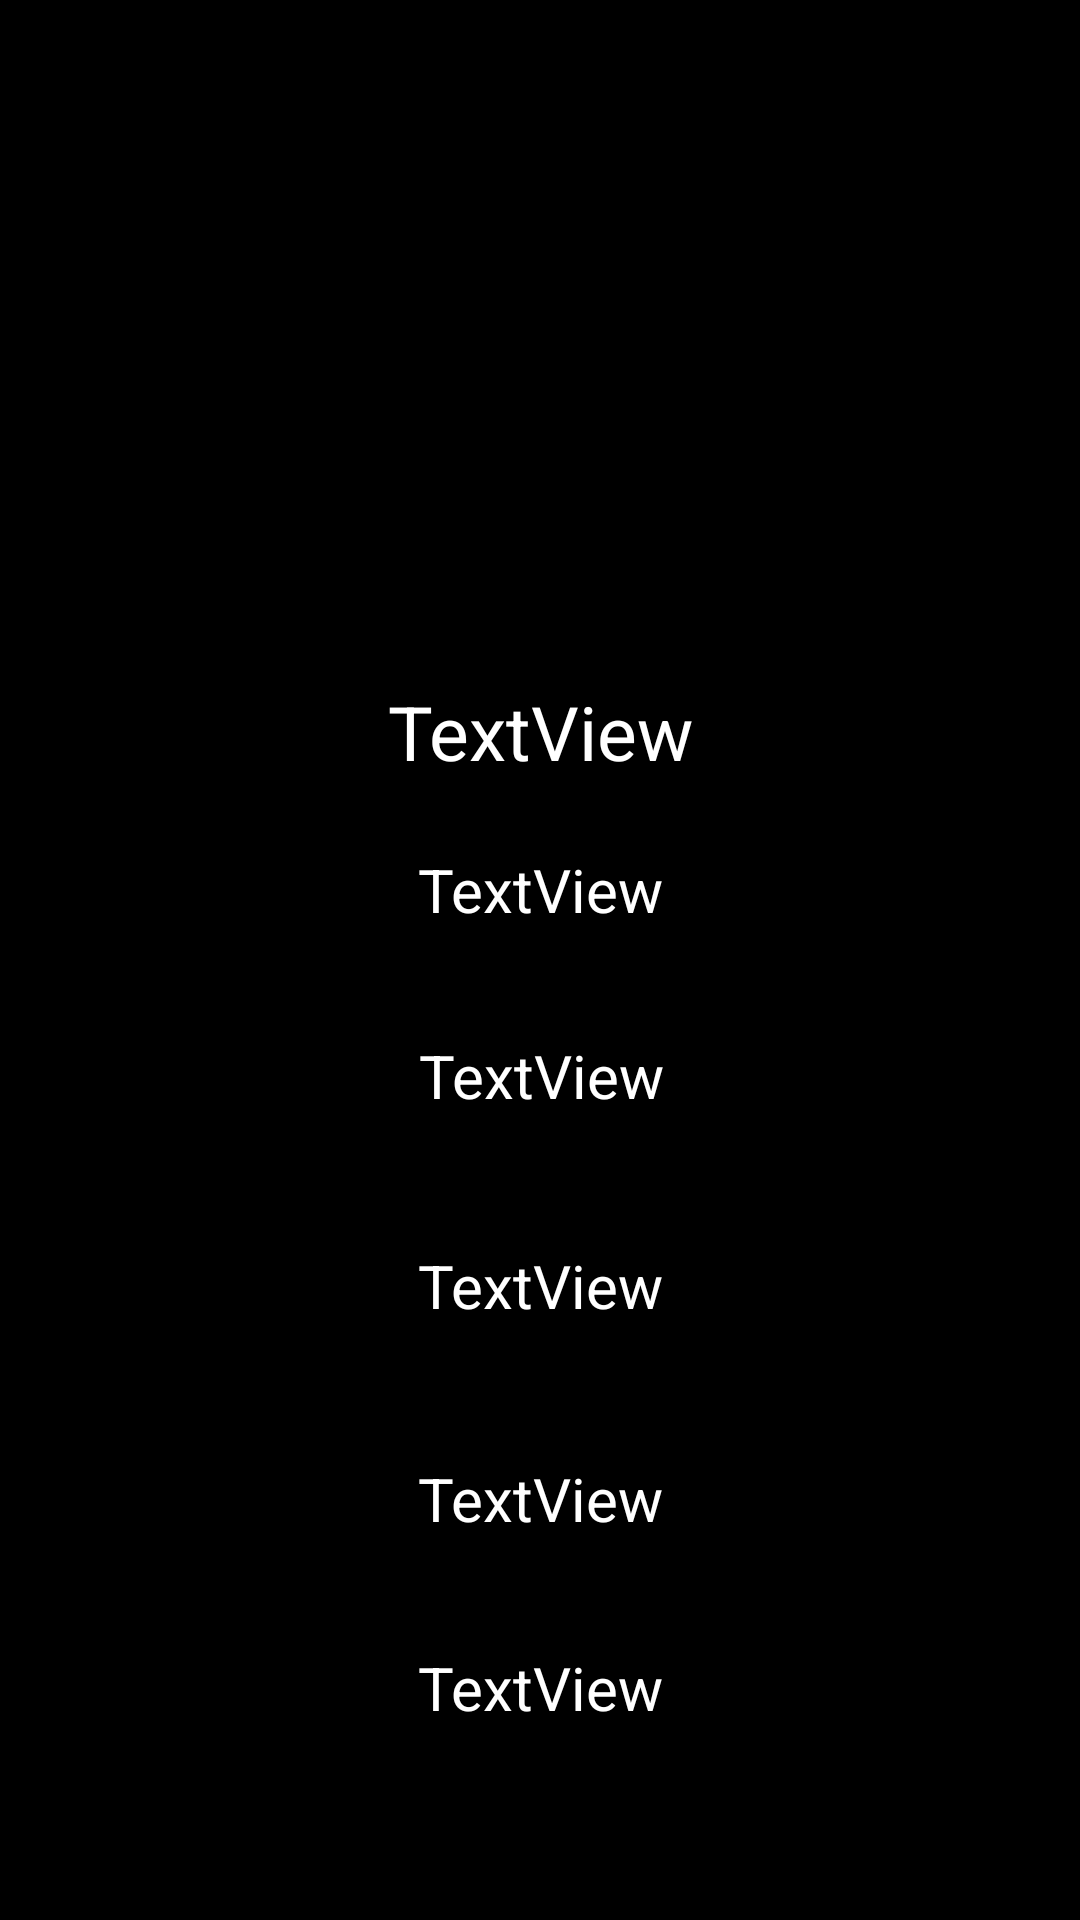

Produce the Android XML layout that renders to this screen, including the resource entries it uses.
<!-- AndroidManifest.xml: application theme Theme.OmdbApiProject -->
<!-- res/layout/fragment_second.xml -->
<?xml version="1.0" encoding="utf-8"?>
<androidx.constraintlayout.widget.ConstraintLayout
    xmlns:android="http://schemas.android.com/apk/res/android"
    xmlns:app="http://schemas.android.com/apk/res-auto"
    xmlns:tools="http://schemas.android.com/tools"
    android:layout_width="match_parent"
    android:layout_height="match_parent"
    android:background="@color/black"
    tools:context=".view.SecondFragment">


    <ImageView
        android:id="@+id/movieDetailImage"
        android:layout_width="236dp"
        android:layout_height="192dp"
        android:layout_marginTop="5dp"
        android:src="@drawable/ic_launcher_background"
        app:layout_constraintEnd_toEndOf="parent"
        app:layout_constraintStart_toStartOf="parent"
        app:layout_constraintTop_toTopOf="parent" />

    <TextView
        android:id="@+id/movieDetailTitle"
        android:layout_width="288dp"
        android:layout_height="36dp"
        android:layout_marginTop="30dp"
        android:text="TextView"
        android:textAlignment="center"
        android:textColor="@color/design_default_color_background"
        android:textSize="25sp"
        app:layout_constraintEnd_toEndOf="parent"
        app:layout_constraintStart_toStartOf="parent"
        app:layout_constraintTop_toBottomOf="@+id/movieDetailImage" />

    <TextView
        android:id="@+id/movieDetailYear"
        android:layout_width="151dp"
        android:layout_height="42dp"
        android:layout_marginTop="20dp"
        android:text="TextView"
        android:textAlignment="center"
        android:textColor="@color/design_default_color_background"
        android:textSize="20sp"
        app:layout_constraintEnd_toEndOf="parent"
        app:layout_constraintStart_toStartOf="parent"
        app:layout_constraintTop_toBottomOf="@+id/movieDetailTitle" />

    <TextView
        android:id="@+id/movieDetailActors"
        android:layout_width="376dp"
        android:layout_height="50dp"
        android:layout_marginTop="20dp"
        android:text="TextView"
        android:textAlignment="center"
        android:textColor="@color/design_default_color_background"
        android:textSize="20sp"
        app:layout_constraintEnd_toEndOf="parent"
        app:layout_constraintStart_toStartOf="parent"
        app:layout_constraintTop_toBottomOf="@+id/movieDetailYear" />

    <TextView
        android:id="@+id/movieDetailCountry"
        android:layout_width="199dp"
        android:layout_height="51dp"
        android:layout_marginTop="20dp"
        android:text="TextView"
        android:textAlignment="center"
        android:textColor="@color/design_default_color_background"
        android:textSize="20sp"
        app:layout_constraintEnd_toEndOf="parent"
        app:layout_constraintStart_toStartOf="parent"
        app:layout_constraintTop_toBottomOf="@+id/movieDetailActors" />

    <TextView
        android:id="@+id/movieDetailDirector"
        android:layout_width="237dp"
        android:layout_height="43dp"
        android:layout_marginTop="20dp"
        android:text="TextView"
        android:textAlignment="center"
        android:textColor="@color/design_default_color_background"
        android:textSize="20sp"
        app:layout_constraintEnd_toEndOf="parent"
        app:layout_constraintStart_toStartOf="parent"
        app:layout_constraintTop_toBottomOf="@+id/movieDetailCountry" />

    <TextView
        android:id="@+id/movieDetailImdbRating"
        android:layout_width="277dp"
        android:layout_height="47dp"
        android:layout_marginTop="20dp"
        android:text="TextView"
        android:textAlignment="center"
        android:textColor="@color/design_default_color_background"
        android:textSize="20sp"
        app:layout_constraintEnd_toEndOf="parent"
        app:layout_constraintStart_toStartOf="parent"
        app:layout_constraintTop_toBottomOf="@+id/movieDetailDirector" />

</androidx.constraintlayout.widget.ConstraintLayout>
<!-- resources referenced by this layout -->
<resources>
  <style name="Theme.OmdbApiProject" parent="Theme.MaterialComponents.DayNight.DarkActionBar">
          
          <item name="colorPrimary">@color/purple_500</item>
          <item name="colorPrimaryVariant">@color/purple_700</item>
          <item name="colorOnPrimary">@color/white</item>
          
          <item name="colorSecondary">@color/teal_200</item>
          <item name="colorSecondaryVariant">@color/teal_700</item>
          <item name="colorOnSecondary">@color/black</item>
          
          <item name="android:statusBarColor">?attr/colorPrimaryVariant</item>
          
      </style>
  <!-- not gathered from this repository: default colours our renderer supplied (Android Studio template values) -->
  <color name="purple_500">#FF6200EE</color>
  <color name="purple_700">#FF3700B3</color>
  <color name="teal_200">#FF03DAC5</color>
  <color name="teal_700">#FF018786</color>
  <color name="black">#FF000000</color>
  <color name="white">#FFFFFFFF</color>
</resources>
